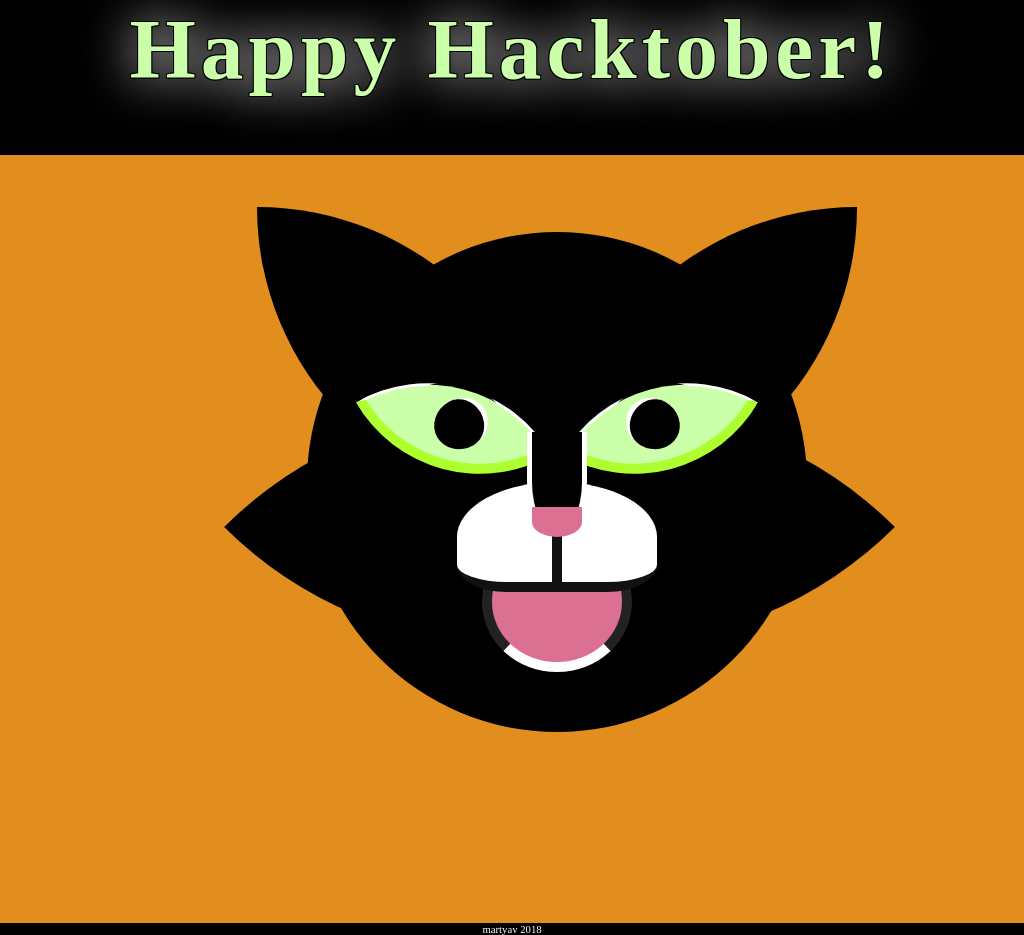

Write the HTML and CSS that draws this image.

<!-- file: index.html -->
<!DOCTYPE <!DOCTYPE html>
<html>

<head>
  <meta charset="utf-8" />
  <meta http-equiv="X-UA-Compatible" content="IE=edge">
  <title>Black Cat</title>
  <meta name="viewport" content="width=device-width, initial-scale=1">
  <link rel="stylesheet" type="text/css" media="screen" href="style.css" />
  <link href="https://fonts.googleapis.com/css?family=Luckiest+Guy" rel="stylesheet">
</head>

<body>
  <header>
    <h1>Happy Hacktober!</h1>
  </header>
  <main>
    <div class='container'>
      <div class='head'>

        <div class = 'ear-left'></div>
        <div class = "ear-right"></div>
        
        <div class='eye-left'>
          <div class='pupil-left'></div>
        </div>

        <div class='eye-right'>
          <div class='pupil-right'></div>
        </div>

        <div class = "bridge"></div>
        <div class = 'nose'></div>
        
        <div class = 'mouth-top'></div>
        <div class = 'cleft'></div>
        <div class = 'mouth-bottom'></div>

        <div class = 'fluff-left'></div>
        <div class= "fluff-right"></div>
      </div>
    </div>
  </main>
  <footer>
    martyav 2018
  </footer>
</body>

</html>

/* file: style.css */
body {
  background: black;
  margin: 0;
  padding: 0;
}

header {
  font-size: 32pt;
  font-family: 'Luckiest Guy', cursive;
  text-align: center;
  letter-spacing: 5px;
  color: #ccffaa;
  text-shadow: 
    1px  1px 0 black,
    1px -1px 0 black,
   -1px -1px 0 black,
   -1px  1px 0 black,
    0 0 50px white;
}

main {
  width: 100%;
  height: 100%;
  margin: auto;
  background: #e18e1e;
}

.container {
  height: 100%;
  width: 100%;
  position: relative;
  margin: auto;
  display: block;
}

.head {
  position: absolute;
  z-index: 2;
  width: 500px;
  height: 500px;
  top: 10%;
  left: 30%;
  right: 30%;
  border-radius: 50%;
  background: black;
}

.ear-left {
  position: absolute;
  z-index: 1;
  width: 300px;
  height: 300px;
  top: -5%;
  left: -10%;
  border-top-right-radius: 100%;
  border-bottom-left-radius: 100%;
  transform: rotate(180deg);
  background: black;
}

.eye-left {
  position: absolute;
  z-index: 3;
  width: 130px;
  height: 130px;
  top: 25%;
  left: 15%;
  border-top: 10px solid greenyellow;
  border-right: 10px solid greenyellow;
  border-left: 3px solid white;
  border-bottom: 3px solid white;
  border-top-right-radius: 100%;
  border-bottom-left-radius: 100%;
  transform: rotate(150deg);
  background: #ccffaa;
}

.pupil-left {
  position: absolute;
  z-index: 4;
  width: 50px;
  height: 50px;
  right: 33%;
  bottom: 33%;
  border-left: 5px solid white;
  border-radius: 50%;
  background: black;
}

.ear-right {
  position: absolute;
  z-index: 1;
  width: 300px;
  height: 300px;
  top: -5%;
  right: -10%;
  border-top-right-radius: 100%;
  border-bottom-left-radius: 100%;
  transform: rotate(270deg);
  background: black;
}

.eye-right {
  position: absolute;
  z-index: 3;
  width: 130px;
  height: 130px;
  top: 25%;
  right: 15%;
  border-top: 10px solid greenyellow;
  border-right: 10px solid greenyellow;
  border-left: 3px solid white;
  border-bottom: 3px solid white;
  border-top-right-radius: 100%;
  border-bottom-left-radius: 100%;
  transform: rotate(120deg);
  background: #ccffaa;
}

.pupil-right {
  position: absolute;
  z-index: 4;
  width: 50px;
  height: 50px;
  left: 33%;
  top: 33%;
  border-bottom: 5px solid white;
  border-radius: 50%;
  background: black;
}

.bridge {
  position: absolute;
  z-index: 5;
  width: 50px;
  height: 100px;
  top: 40%;
  left: 44%;
  background-color: black;
  border-left: 5px solid white;
  border-right: 5px solid white;
  border-bottom-right-radius: 50%;
  border-bottom-left-radius: 50%;
}

.nose {
  position: absolute;
  z-index: 5;
  width: 50px;
  height: 30px;
  top: 55%;
  left: 45%;
  background-color: palevioletred;
  border-bottom-right-radius: 50%;
  border-bottom-left-radius: 50%;
}

.mouth-top {
  position: absolute;
  z-index: 4;
  width: 200px;
  height: 100px;
  top: 50%;
  left: 30%;
  right: 30%;
  background: white;
  border-bottom: 10px solid #111;
  border-top-left-radius: 100%;
  border-top-right-radius: 100%;
  border-bottom-left-radius: 50%;
  border-bottom-right-radius: 50%;
}

.cleft {
  position: absolute;
  z-index: 4;
  width: 10px;
  height: 100px;
  top: 50%;
  left: 49%;
  right: 49%;
  background: #111;
}

.mouth-bottom {
  position: absolute;
  z-index: 3;
  width: 130px;
  height: 130px;
  top: 60%;
  left: 35%;
  right: 35%;
  background: palevioletred;
  border-left: 10px solid #222;
  border-right: 10px solid #222;
  border-bottom: 10px solid white;
  border-radius: 50%;
}

.fluff-left {
  position: absolute;
  z-index: 1;
  width: 400px;
  height: 400px;
  bottom: 1%;
  border-top-right-radius: 100%;
  border-bottom-left-radius: 100%;
  transform: rotate(135deg);
  background: black;
}

.fluff-right {
  position: absolute;
  z-index: 1;
  width: 400px;
  height: 400px;
  bottom: 1%;
  right: -1%;
  border-top-right-radius: 100%;
  border-bottom-left-radius: 100%;
  transform: rotate(135deg);
  background: black;
}

footer {
  font-size: 0.67em;
  text-align: center;
  color: white;
}